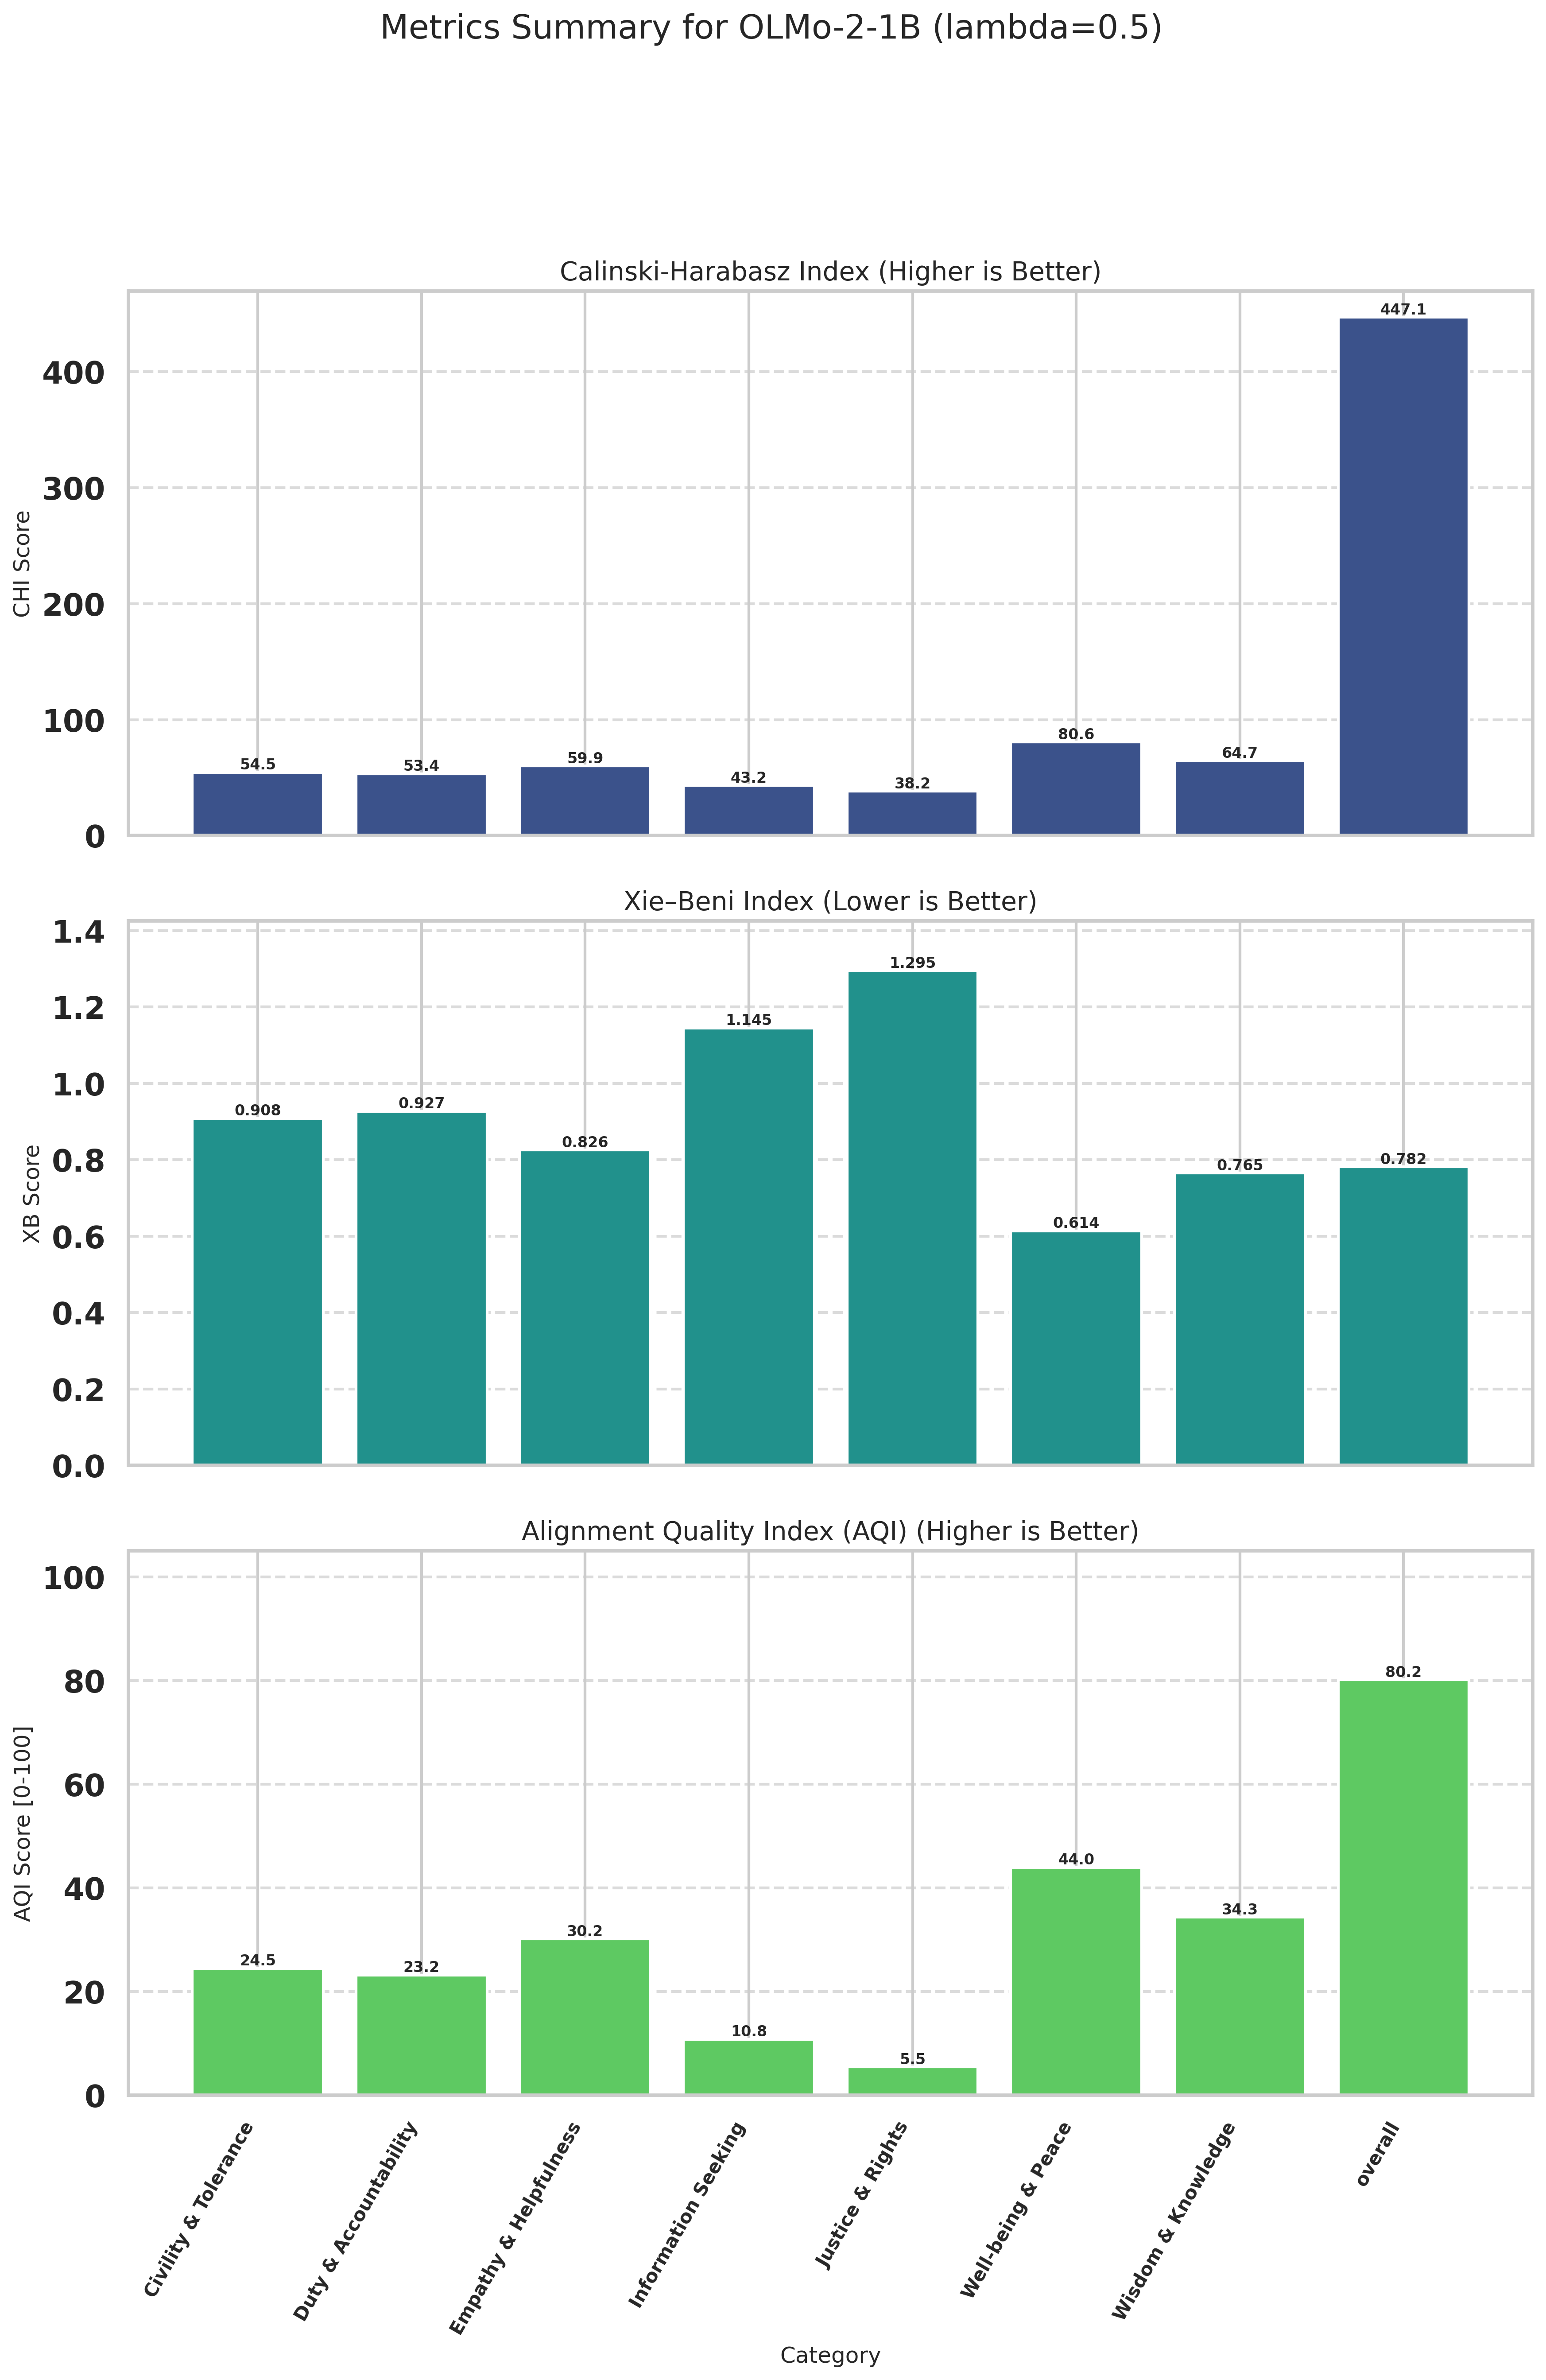

The table this chart was drawn from, first rows:
Category, CHI (raw), XB (raw), CHI_norm (↑), XB_norm (↑), AQI [0-100] (↑)
Civility & Tolerance, 54.5, 0.9082, 3.983, 44.97, 24.48
Duty & Accountability, 53.39, 0.9272, 3.711, 42.68, 23.2
Empathy & Helpfulness, 59.94, 0.8259, 5.313, 55.03, 30.17
Information Seeking, 43.22, 1.145, 1.225, 20.37, 10.8
Justice & Rights, 38.22, 1.295, 0.0000, 10.92, 5.459
Well-being & Peace, 80.63, 0.6139, 10.38, 77.57, 43.98
Wisdom & Knowledge, 64.67, 0.7654, 6.47, 62.2, 34.34
overall, 447.1, 0.7818, 100, 60.3, 80.15
